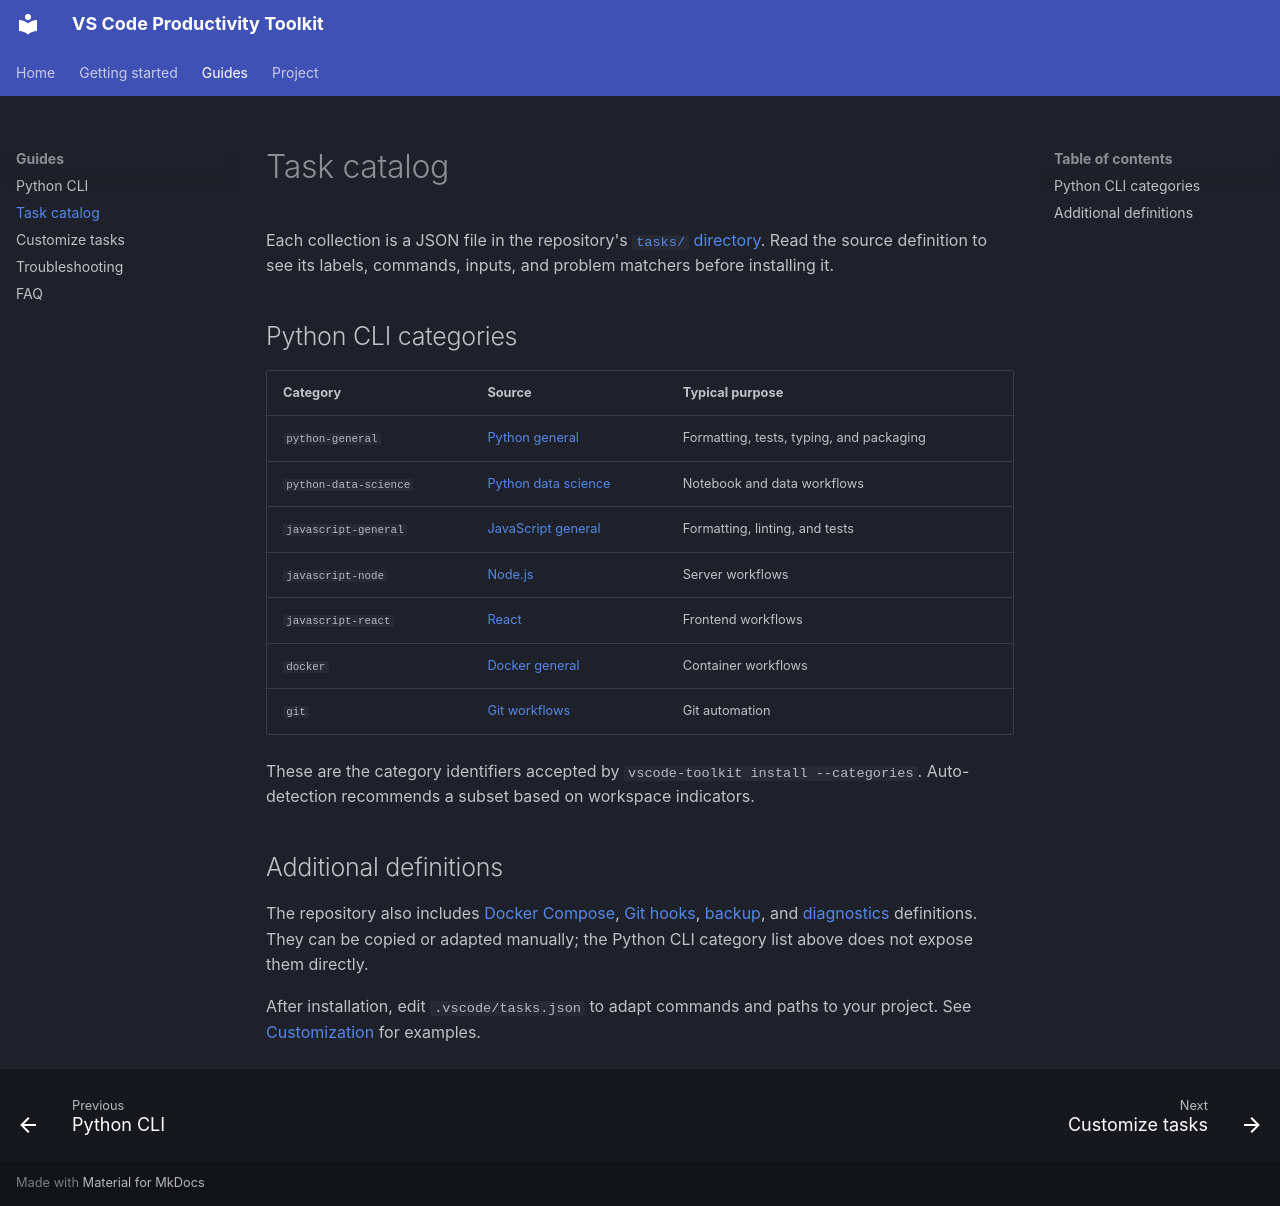

repository: DiogoRibeiro7/vscode-productivity-toolkit · page: task-reference/index.html · generator: mkdocs

# Task catalog

Each collection is a JSON file in the repository's [`tasks/` directory](https://github.com/DiogoRibeiro7/vscode-productivity-toolkit/tree/main/tasks). Read the source definition to see its labels, commands, inputs, and problem matchers before installing it.

## Python CLI categories

| Category | Source | Typical purpose |
| --- | --- | --- |
| `python-general` | [Python general](https://github.com/DiogoRibeiro7/vscode-productivity-toolkit/blob/main/tasks/python/general.json) | Formatting, tests, typing, and packaging |
| `python-data-science` | [Python data science](https://github.com/DiogoRibeiro7/vscode-productivity-toolkit/blob/main/tasks/python/data-science.json) | Notebook and data workflows |
| `javascript-general` | [JavaScript general](https://github.com/DiogoRibeiro7/vscode-productivity-toolkit/blob/main/tasks/javascript/general.json) | Formatting, linting, and tests |
| `javascript-node` | [Node.js](https://github.com/DiogoRibeiro7/vscode-productivity-toolkit/blob/main/tasks/javascript/node.json) | Server workflows |
| `javascript-react` | [React](https://github.com/DiogoRibeiro7/vscode-productivity-toolkit/blob/main/tasks/javascript/react.json) | Frontend workflows |
| `docker` | [Docker general](https://github.com/DiogoRibeiro7/vscode-productivity-toolkit/blob/main/tasks/docker/general.json) | Container workflows |
| `git` | [Git workflows](https://github.com/DiogoRibeiro7/vscode-productivity-toolkit/blob/main/tasks/git/workflows.json) | Git automation |

These are the category identifiers accepted by `vscode-toolkit install --categories`. Auto-detection recommends a subset based on workspace indicators.

## Additional definitions

The repository also includes [Docker Compose](https://github.com/DiogoRibeiro7/vscode-productivity-toolkit/blob/main/tasks/docker/compose.json), [Git hooks](https://github.com/DiogoRibeiro7/vscode-productivity-toolkit/blob/main/tasks/git/hooks.json), [backup](https://github.com/DiogoRibeiro7/vscode-productivity-toolkit/blob/main/tasks/general/backup.json), and [diagnostics](https://github.com/DiogoRibeiro7/vscode-productivity-toolkit/blob/main/tasks/general/diagnostics.json) definitions. They can be copied or adapted manually; the Python CLI category list above does not expose them directly.

After installation, edit `.vscode/tasks.json` to adapt commands and paths to your project. See [Customization](customization-examples.md) for examples.
